Dataset: dataset (GitHub, ngoc31102003/traffic-sign-classification-project). Classes: cam, chidan, hieulenh, nguyhiem, phu.

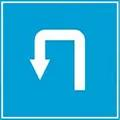
Label: chidan

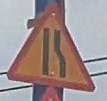
Label: nguyhiem

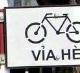
Label: phu

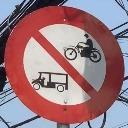
Label: cam

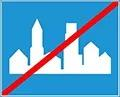
Label: hieulenh

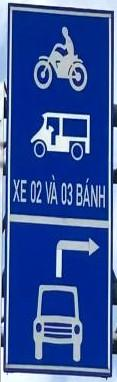
Label: chidan
